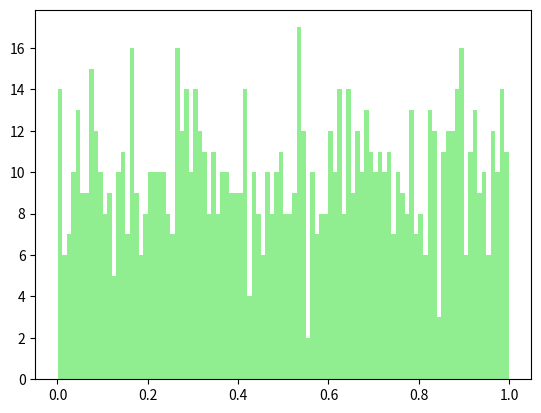

Write the Python code that produced this figure. (Note: this script raises an exception after producing the figure.)
import numpy as np
import matplotlib.pyplot as plt

# Generate 1000 uniformly distributed random numbers between 0 and 1
data = np.random.uniform(0, 1, 1000)

# Create the histogram
plt.hist(data, bins=100, color='lightgreen', edgecolor='back')

# Label the axes and add a title
plt.xlabel("Value")
plt.ylabel("Frequency")
plt.title("Histogram of Uniform random Numbers")

# Save the figure as a PDF
plt.tight_layout()
plt.savefig("uniform_histogram.pdf")

# show the plot 
plt.show



